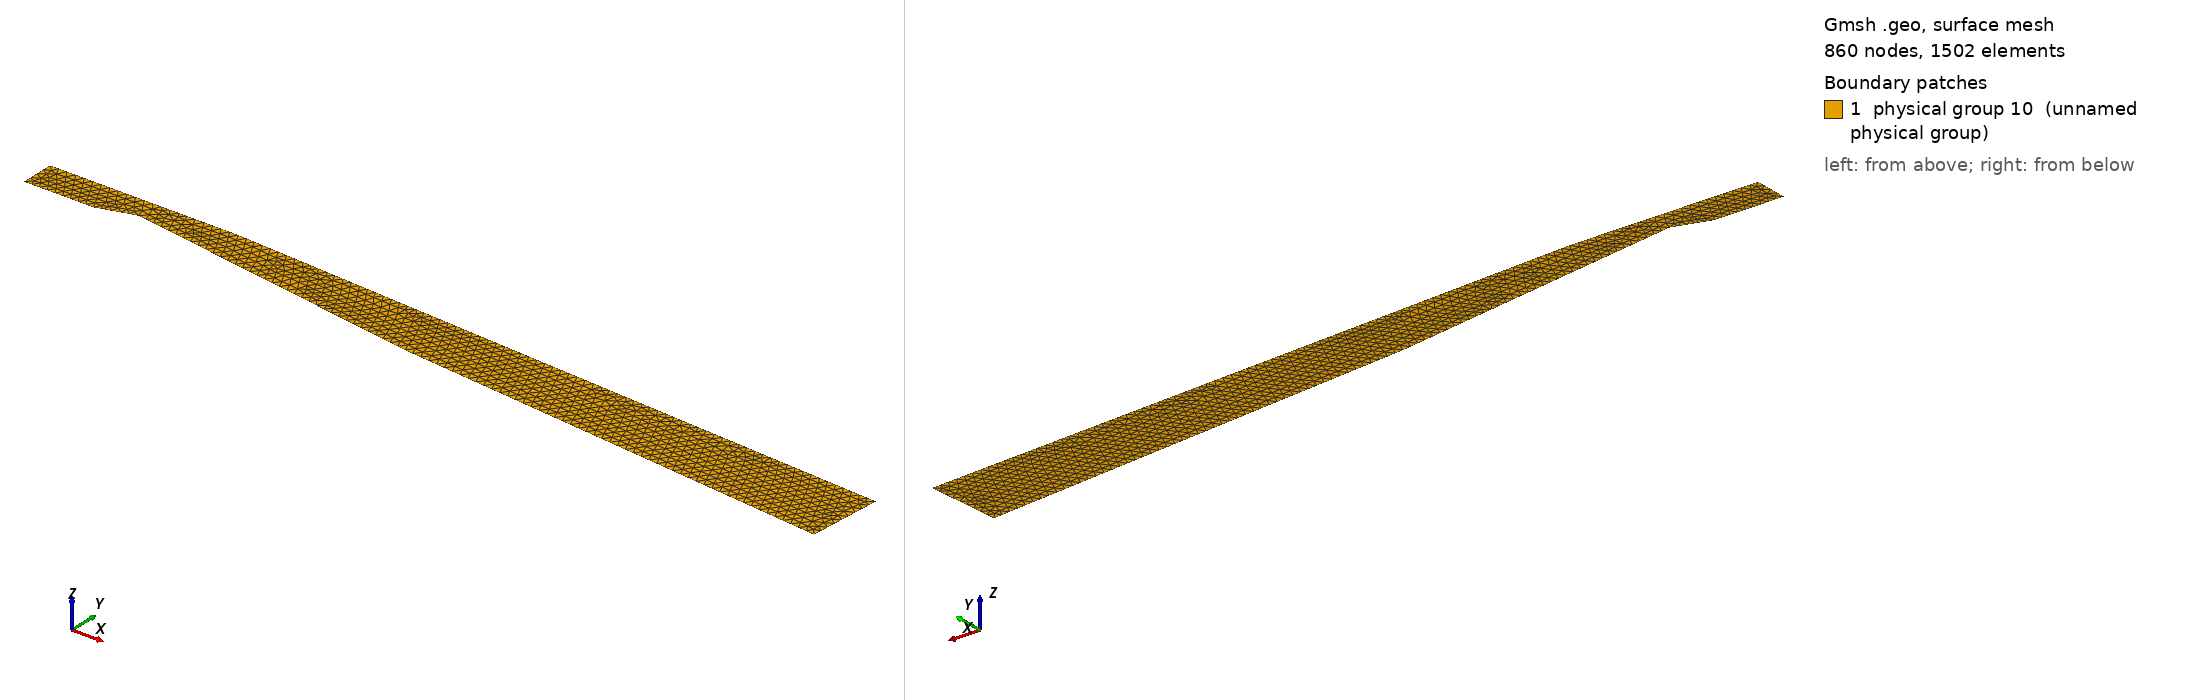

Gmsh geometry script, surface-meshed: 860 nodes, 1502 surface elements. Boundary patches (legend numbers): 1 physical group 10 (unnamed physical group). Left view from above one corner, right view from below the opposite corner. Legend entries are the model's physical surfaces. The drawing asked Gmsh for element sizes between 1% and 20% of the model's largest extent; the script's own settings can give other sizes.

=== venturi.geo (drawn) ===
// Geometry Venturi 8°
// Data from Le Martelot et al. 2013

// Geometry parameters (m)
xA = 0.;    yA = 0.;
xB = 0.1;   yB = 0.;
xC = 0.153; yC = 0.0157;
xD = 0.588; yD = -0.0517;
xE = 1.225; yE = -0.114;
xF = 0.;    yF = 0.0488;
xG = 0.271; yG = 0.0488;
xH = 1.233; yH = -0.00845;

// Mesh parameters
// 12k 
// dsBig   = 0.008;
// dsMid   = 0.003;
// dsSmall = 0.003; 
// 21k 
// dsBig   = 0.005;
// dsMid   = 0.0025;
// dsSmall = 0.0025; 
// 42k 
dsBig   = 0.005;
dsMid   = 0.005;
dsSmall = 0.001; 
// 95k
// dsBig   = 0.0035;
// dsMid   = 0.0035;
// dsSmall = 0.00065; 
// 167k
// dsBig   = 0.0025;
// dsMid   = 0.0025;
// dsSmall = 0.0005; 
// 387k
// dsBig   = 0.002;
// dsMid   = 0.002;
// dsSmall = 0.0003; 

// Boundary conditions
boundCondInflow = 1;
boundCondOutflow = 2;
boundCondWalls = 3;

// Geometry
// Be aware that points ordering follows
// the convention used in the paper
Point(1) = {xA, yA, 0, dsSmall};
Point(2) = {xB, yB, 0, dsSmall};
Point(3) = {xC, yC, 0, dsSmall};
Point(4) = {xD, yD, 0, dsMid};
Point(5) = {xE, yE, 0, dsBig};
Point(6) = {xF, yF, 0, dsSmall};
Point(7) = {xG, yG, 0, dsSmall};
Point(8) = {xH, yH, 0, dsBig};

// Line definition : A-B-C-D-E-H-G-F-A
For i In {1:4}
    Line(newl) = {i, i+1};
EndFor
Line(newl) = {5, 8};
Line(newl) = {8, 7};
Line(newl) = {7, 6};
Line(newl) = {6, 1}; 

Line Loop(1) = {1:8};
Plane Surface(1) = {1};

// Boundary conditions and physical surface
Physical Line(boundCondInflow) = {8};
Physical Line(boundCondOutflow) = {5};
Physical Line(boundCondWalls) = {1:4, 6, 7};
Physical Surface(10) = {1};
